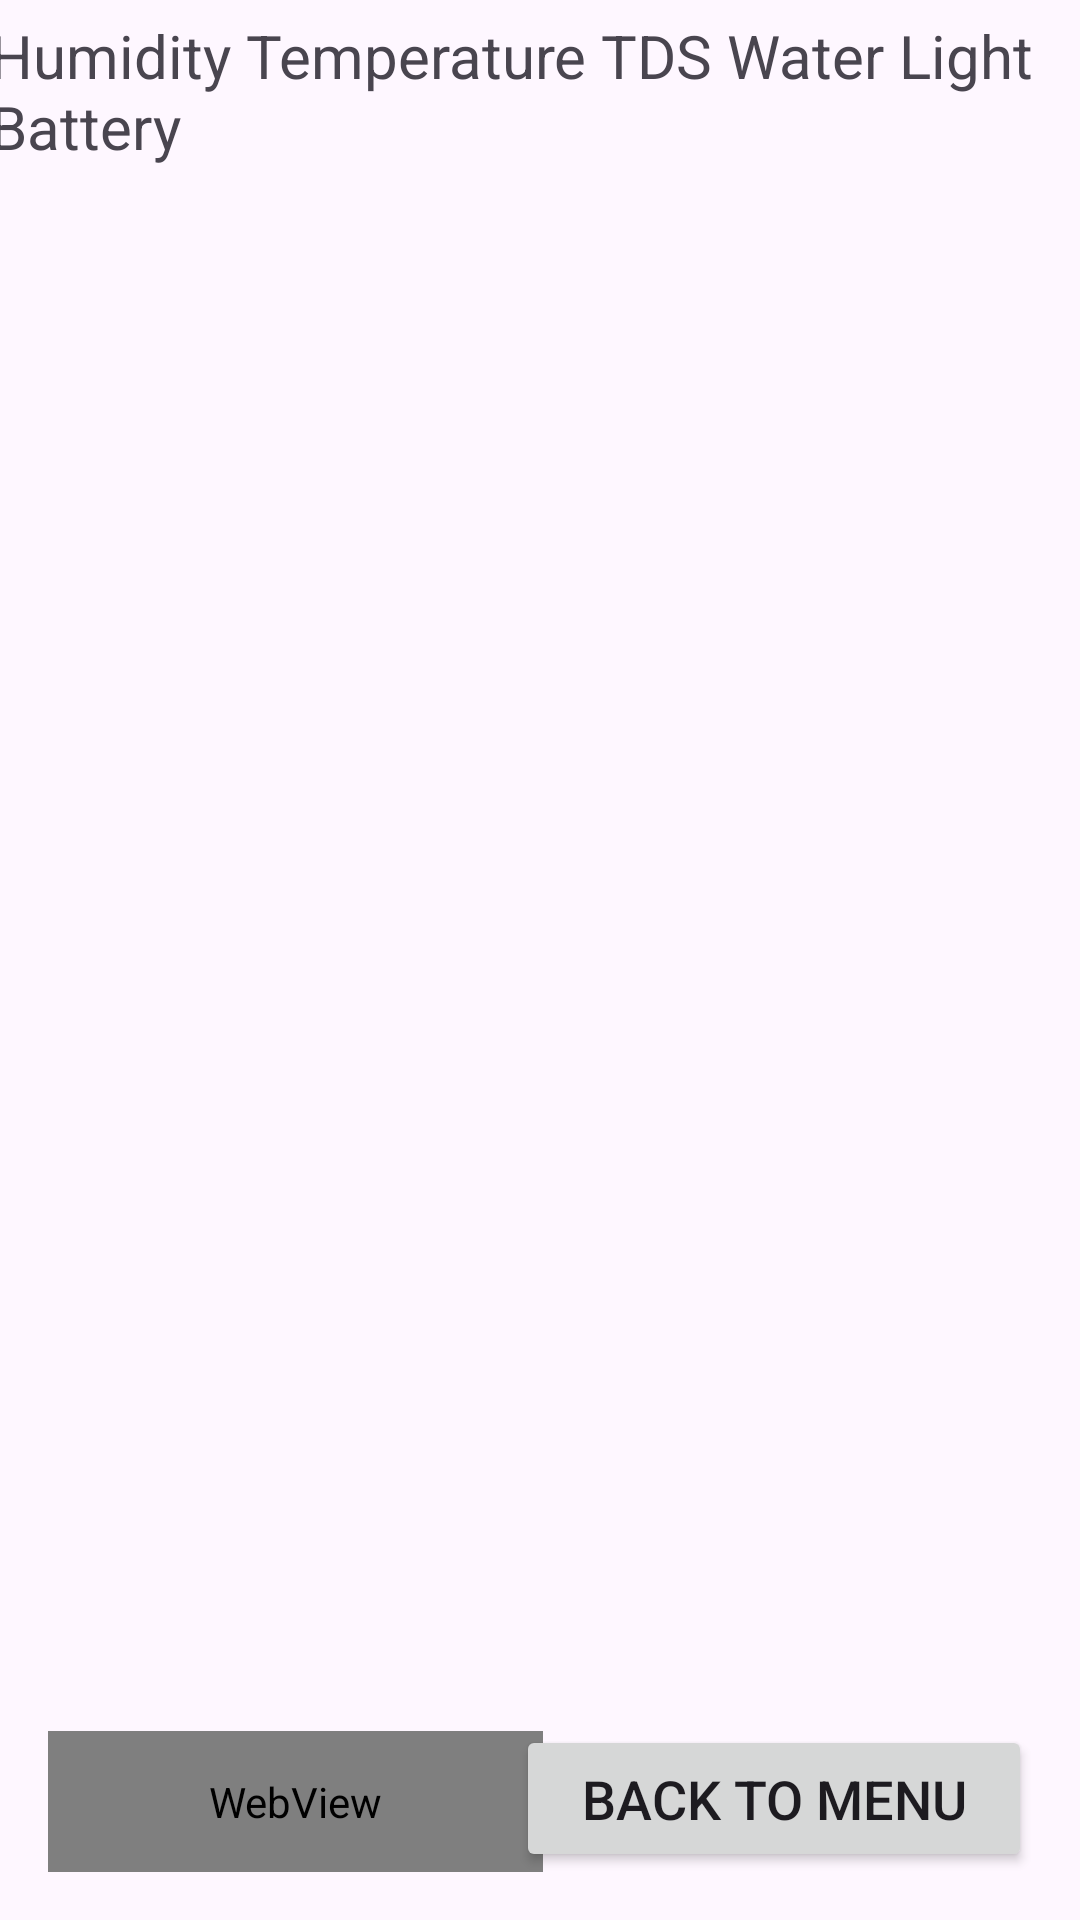

Here is an Android app screen rendered from its layout file. Give the layout XML and the strings, colors and styles it references.
<!-- AndroidManifest.xml: application theme Theme.HydroApp -->
<!-- res/layout/activity_dashboard_screen.xml -->
<?xml version="1.0" encoding="utf-8"?>
<androidx.constraintlayout.widget.ConstraintLayout xmlns:android="http://schemas.android.com/apk/res/android"
    xmlns:app="http://schemas.android.com/apk/res-auto"
    xmlns:tools="http://schemas.android.com/tools"
    android:id="@+id/main"
    android:layout_width="match_parent"
    android:layout_height="match_parent"
    tools:context=".DashboardScreen">

    <WebView
        android:id="@+id/myWeb"
        android:layout_width="165dp"
        android:layout_height="47dp"
        android:layout_marginStart="16dp"
        android:layout_marginBottom="16dp"
        app:layout_constraintBottom_toBottomOf="parent"
        app:layout_constraintStart_toStartOf="parent" />

    <TextView
        android:id="@+id/textView2"
        android:layout_width="368dp"
        android:layout_height="598dp"
        android:text="Humidity
Temperature
TDS
Water
Light
Battery"
        android:textSize="20sp"
        app:layout_constraintBottom_toBottomOf="parent"
        app:layout_constraintEnd_toEndOf="parent"
        app:layout_constraintHorizontal_bias="0.488"
        app:layout_constraintStart_toStartOf="parent"
        app:layout_constraintTop_toTopOf="parent"
        app:layout_constraintVertical_bias="0.12" />

    <Button
        android:id="@+id/btnReturn"
        android:layout_width="172dp"
        android:layout_height="49dp"
        android:layout_marginEnd="16dp"
        android:layout_marginBottom="16dp"
        android:text="Back to menu"
        android:textSize="18sp"
        app:layout_constraintBottom_toBottomOf="parent"
        app:layout_constraintEnd_toEndOf="parent" />

</androidx.constraintlayout.widget.ConstraintLayout>
<!-- resources referenced by this layout -->
<resources>
  <style name="Theme.HydroApp" parent="Base.Theme.HydroApp" />
  <style name="Base.Theme.HydroApp" parent="Theme.Material3.DayNight.NoActionBar">
          
          
      </style>
</resources>
